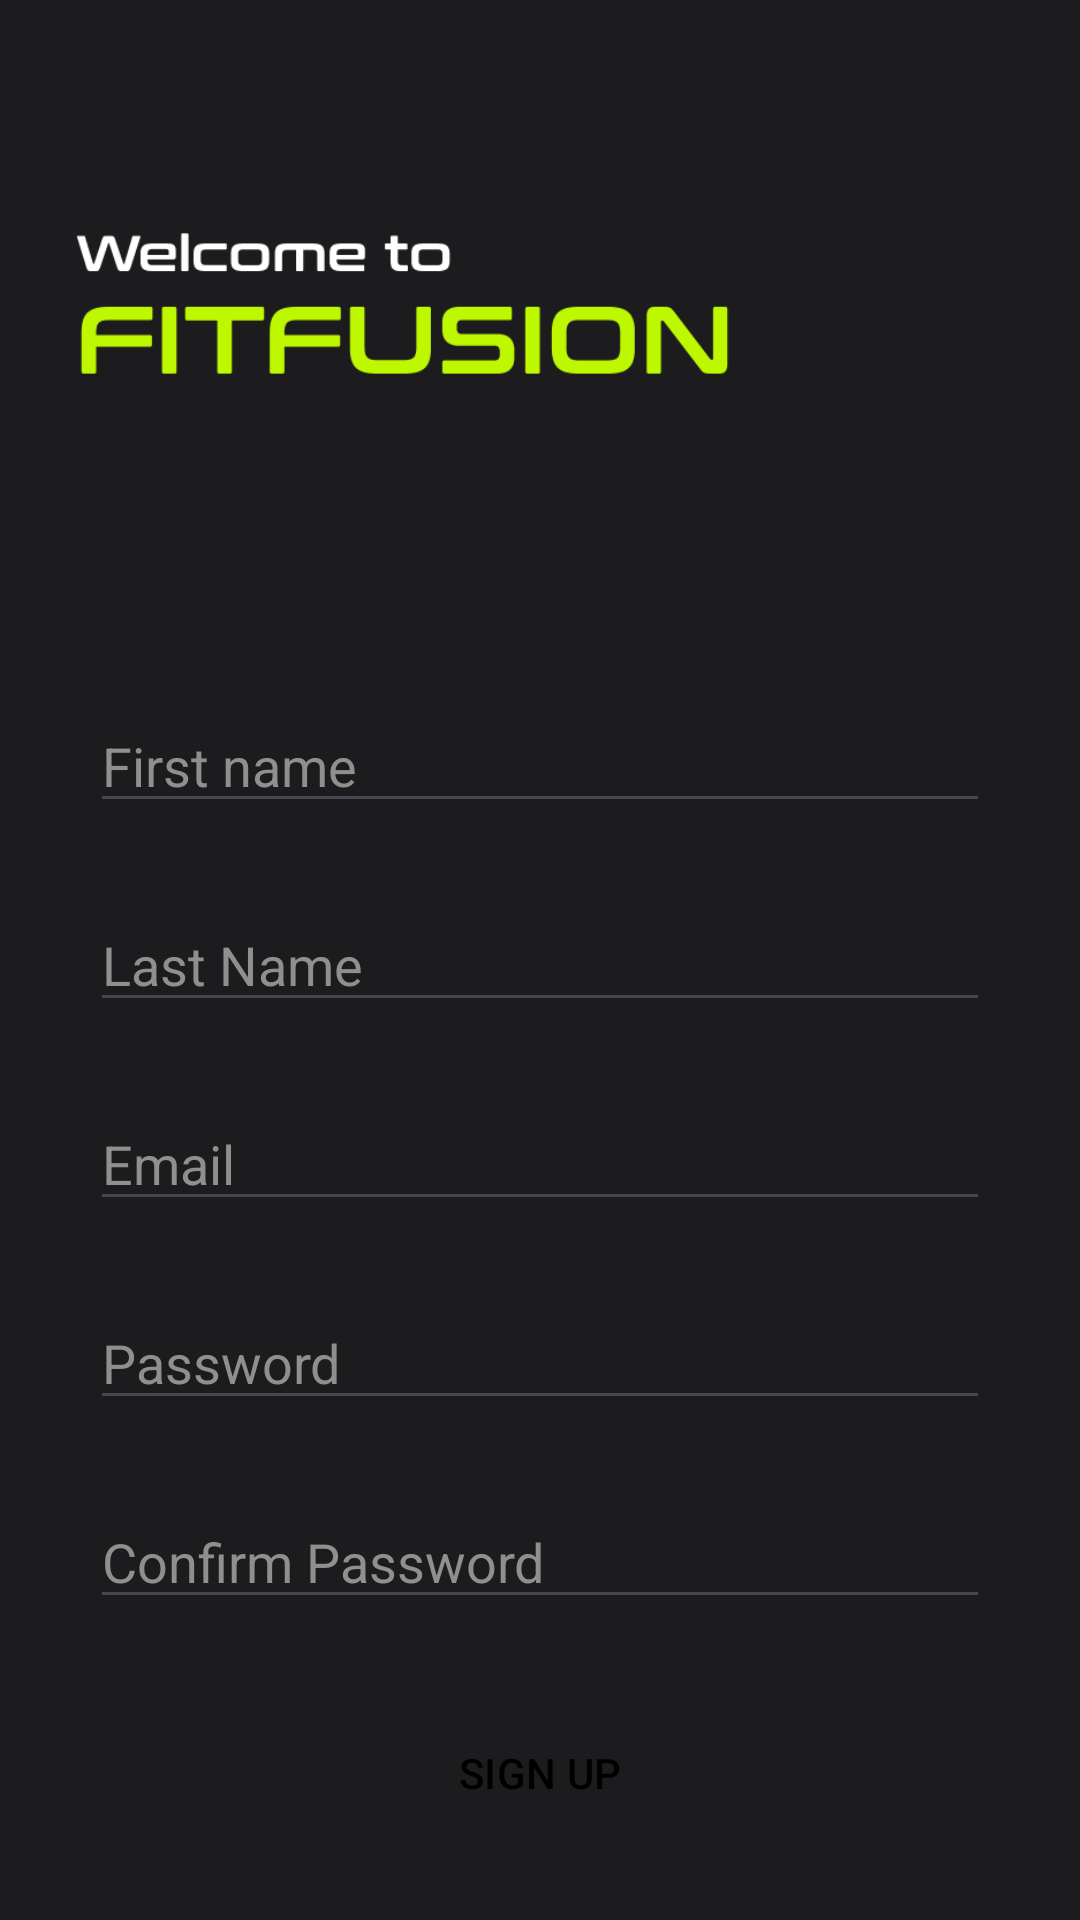

Produce the Android XML layout that renders to this screen, including the resource entries it uses.
<!-- AndroidManifest.xml: application theme Theme.FitFusion -->
<!-- res/layout/activity_sign_up.xml -->
<?xml version="1.0" encoding="utf-8"?>
<androidx.constraintlayout.widget.ConstraintLayout xmlns:android="http://schemas.android.com/apk/res/android"
    xmlns:app="http://schemas.android.com/apk/res-auto"
    xmlns:tools="http://schemas.android.com/tools"
    android:layout_width="match_parent"
    android:layout_height="match_parent"
    tools:context=".SignUpActivity">



    <ImageView
        android:id="@+id/imageView2"
        android:layout_width="match_parent"
        android:layout_height="match_parent"
        android:scaleType="centerCrop"
        app:srcCompat="@drawable/bgmain"
        tools:layout_editor_absoluteX="-43dp"

        tools:layout_editor_absoluteY="0dp" />

    <Button
        android:id="@+id/updateGoalsBtn"
        style="@style/Widget.Material3.Button"
        android:layout_width="360dp"
        android:layout_height="48dp"
        android:layout_marginBottom="25dp"
        android:backgroundTint="@color/theme"
        app:cornerRadius="6sp"
        android:text="SIGN UP"
        android:textColor="@color/black"
        app:layout_constraintBottom_toBottomOf="@+id/imageView2"
        app:layout_constraintEnd_toEndOf="parent"
        app:layout_constraintHorizontal_bias="0.51"
        app:layout_constraintStart_toStartOf="parent" />


    <ImageView
        android:id="@+id/imageView3"
        android:layout_width="220dp"
        android:layout_height="58dp"
        android:layout_marginStart="25dp"
        android:layout_marginTop="75dp"
        app:layout_constraintEnd_toEndOf="parent"
        app:layout_constraintHorizontal_bias="0.0"
        app:layout_constraintStart_toStartOf="parent"
        app:layout_constraintTop_toTopOf="parent"
        app:srcCompat="@drawable/tagline" />

    <EditText
        android:id="@+id/editTextText"
        android:layout_width="match_parent"
        android:layout_height="wrap_content"
        android:layout_marginStart="30dp"
        android:layout_marginTop="100dp"
        android:layout_marginEnd="30dp"
        android:ems="10"
        android:hint="First name"
        android:inputType="text"
        android:textColor="@color/white"
        android:textColorHint="@color/hint"
        app:layout_constraintEnd_toEndOf="parent"
        app:layout_constraintStart_toStartOf="parent"
        app:layout_constraintTop_toBottomOf="@+id/imageView3" />

    <EditText
        android:id="@+id/editTextText2"
        android:layout_width="match_parent"
        android:layout_height="wrap_content"
        android:layout_marginStart="30dp"
        android:layout_marginTop="25dp"
        android:layout_marginEnd="30dp"
        android:ems="10"
        android:hint="Last Name"
        android:inputType="text"
        android:textColor="@color/white"
        android:textColorHint="@color/hint"
        app:layout_constraintEnd_toEndOf="parent"
        app:layout_constraintStart_toStartOf="parent"
        app:layout_constraintTop_toBottomOf="@+id/editTextText" />

    <EditText
        android:id="@+id/editTextTextEmailAddress"
        android:layout_width="match_parent"
        android:layout_height="wrap_content"
        android:layout_marginStart="30dp"
        android:layout_marginTop="25dp"
        android:layout_marginEnd="30dp"
        android:ems="10"
        android:hint="Email"
        android:inputType="textEmailAddress"
        android:textColor="@color/white"
        android:textColorHint="@color/hint"
        app:layout_constraintEnd_toEndOf="parent"
        app:layout_constraintStart_toStartOf="parent"
        app:layout_constraintTop_toBottomOf="@+id/editTextText2" />

    <EditText
        android:id="@+id/editTextTextPassword"
        android:layout_width="match_parent"
        android:layout_height="wrap_content"
        android:layout_marginStart="30dp"
        android:layout_marginTop="25dp"
        android:layout_marginEnd="30dp"
        android:ems="10"
        android:hint="Password"
        android:inputType="textPassword"
        android:textColor="@color/white"
        android:textColorHint="@color/hint"
        app:layout_constraintEnd_toEndOf="parent"
        app:layout_constraintStart_toStartOf="parent"
        app:layout_constraintTop_toBottomOf="@+id/editTextTextEmailAddress" />

    <EditText
        android:id="@+id/editTextTextPassword2"
        android:layout_width="match_parent"
        android:layout_height="wrap_content"
        android:layout_marginStart="30dp"
        android:layout_marginTop="25dp"
        android:layout_marginEnd="30dp"
        android:ems="10"
        android:hint="Confirm Password"
        android:inputType="textPassword"
        android:textColor="@color/white"
        android:textColorHint="@color/hint"
        app:layout_constraintEnd_toEndOf="parent"
        app:layout_constraintStart_toStartOf="parent"
        app:layout_constraintTop_toBottomOf="@+id/editTextTextPassword" />


</androidx.constraintlayout.widget.ConstraintLayout>
<!-- resources referenced by this layout -->
<resources>
  <color name="black">#FF000000</color>
  <color name="hint">#8F8F8F</color>
  <color name="theme">#BDF800</color>
  <color name="white">#FFFFFFFF</color>
  <!-- drawable tagline: png bitmap (drawable, 6633 bytes) -->
  <style name="Theme.FitFusion" parent="Base.Theme.FitFusion">
          <item name="colorPrimary">@color/th_black</item>
          <item name="colorPrimaryDark">@color/black</item>
          <item name="colorAccent">@color/theme</item>
          <item name="android:windowLayoutInDisplayCutoutMode">shortEdges</item>
          <item name="android:windowTranslucentStatus">true</item>
          <item name="android:windowTranslucentNavigation">true</item>
          <item name="windowNoTitle">true</item>
          <item name="android:windowFullscreen">true</item>
  
      </style>
  <style name="Base.Theme.FitFusion" parent="Theme.Material3.DayNight.NoActionBar">
          
          
          <item name="android:windowBackground">@color/th_black</item>
      </style>
  <color name="th_black">#1C1C1E</color>
</resources>
